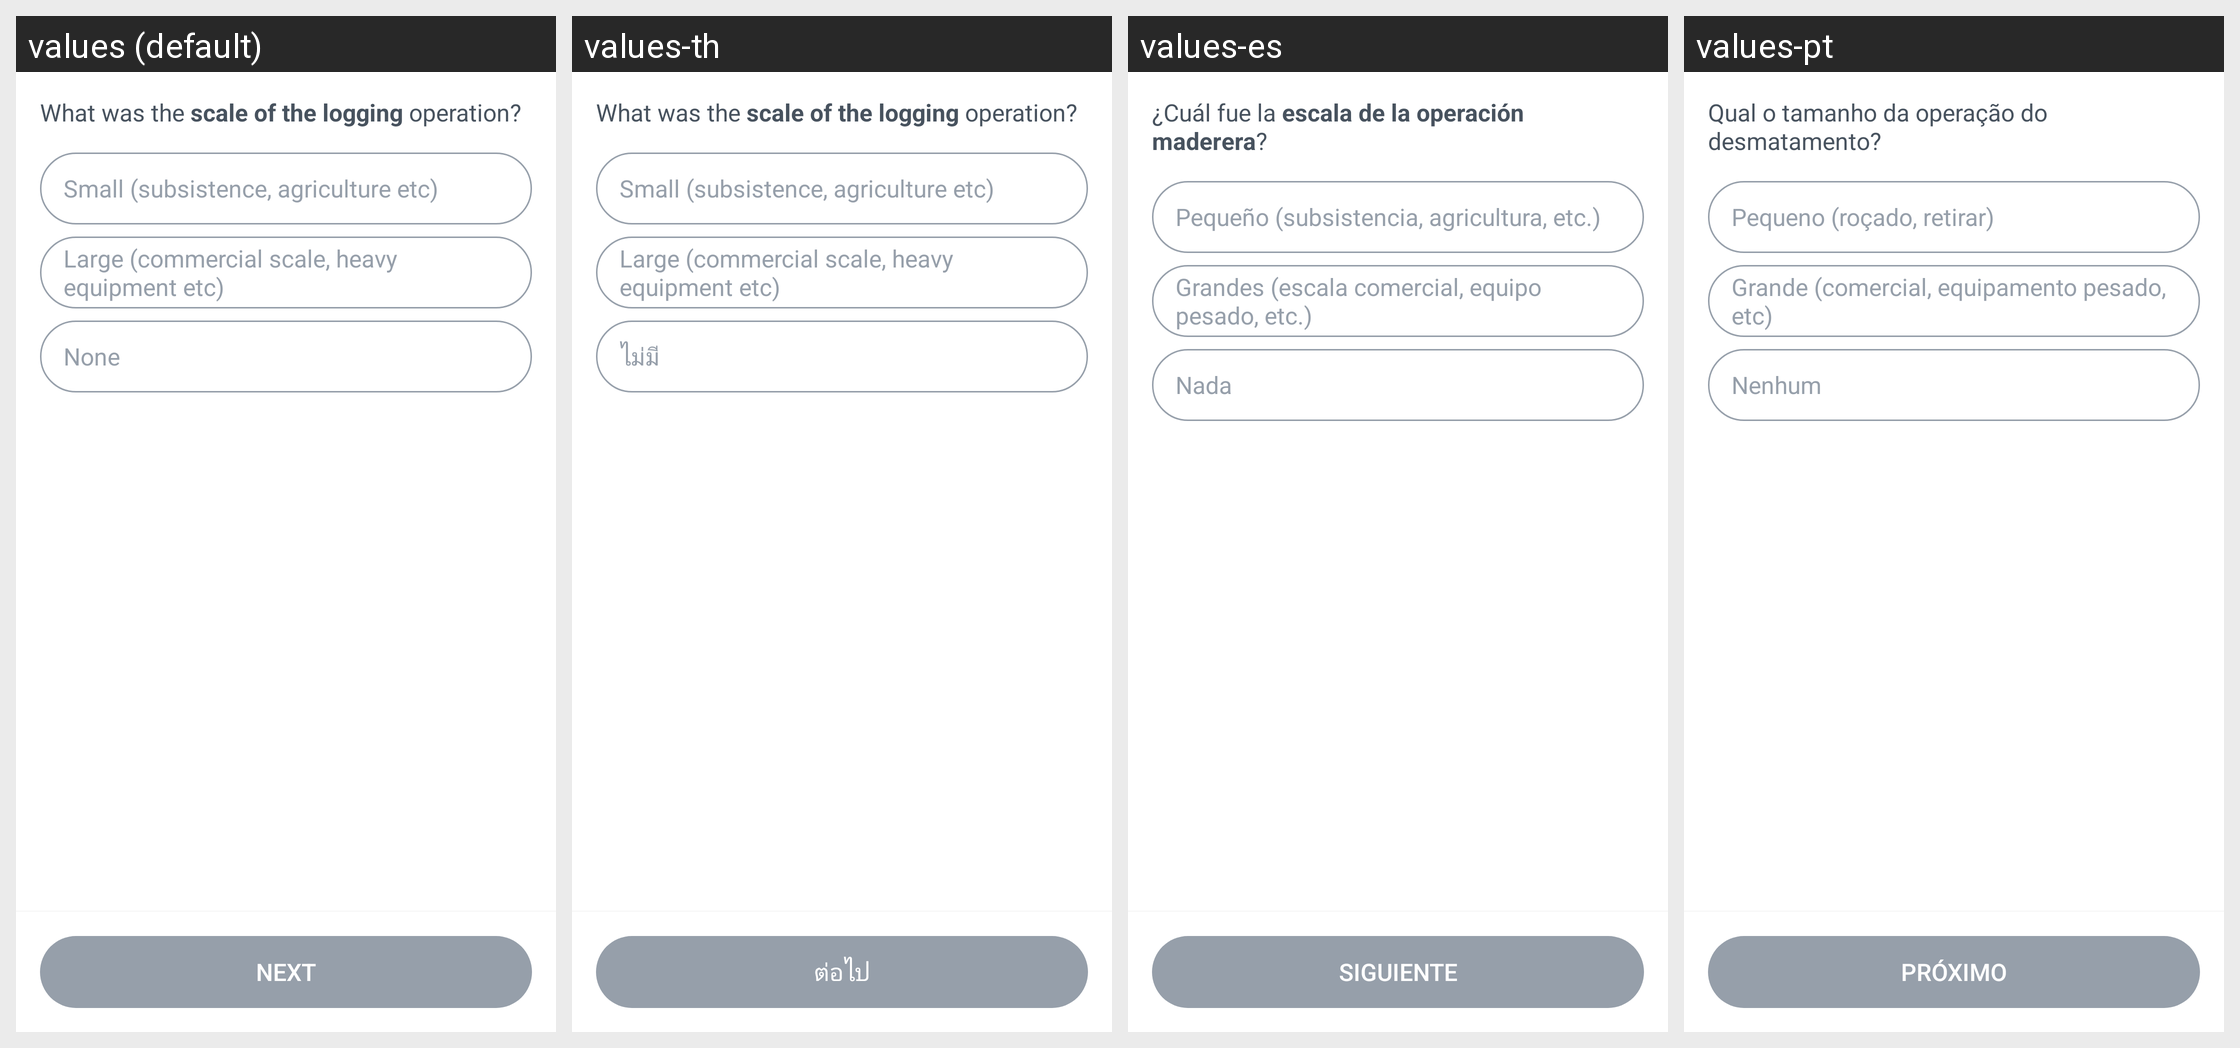

The same Android screen rendered under several of its app's locales, left to right. List the strings drawn on it with the default value and each locale's translation.
Android screen res/layout/fragment_scale.xml rendered under 4 locales, left to right: values (default), values-th, values-es, values-pt. Device: Nexus 5 (rendered at 1080×1920; each locale shown at half size, 540×960, under a caption strip naming it); theme AppTheme.
Other locales in the repository, not shown: values-el, values-fr, values-in, values-ms, values-nl.
Strings drawn on this screen, with the default value and each locale's value (text and hints the layout hard-codes, and strings that could not be matched under every locale, appear in the picture but are not listed):

what_scale
  values: What was the scale of the logging operation?
  values-th: What was the scale of the logging operation?  [not translated; the default value is used]
  values-es: ¿Cuál fue la escala de la operación maderera?
  values-pt: Qual o tamanho da operação do desmatamento?

small
  values: Small (subsistence, agriculture etc)
  values-th: Small (subsistence, agriculture etc)  [not translated; the default value is used]
  values-es: Pequeño (subsistencia, agricultura, etc.)
  values-pt: Pequeno (roçado, retirar)

large
  values: Large (commercial scale, heavy equipment etc)
  values-th: Large (commercial scale, heavy equipment etc)  [not translated; the default value is used]
  values-es: Grandes (escala comercial, equipo pesado, etc.)
  values-pt: Grande (comercial, equipamento pesado, etc)

common_none
  values: None
  values-th: ไม่มี
  values-es: Nada
  values-pt: Nenhum

next
  values: Next
  values-th: ต่อไป
  values-es: Siguiente
  values-pt: Próximo
